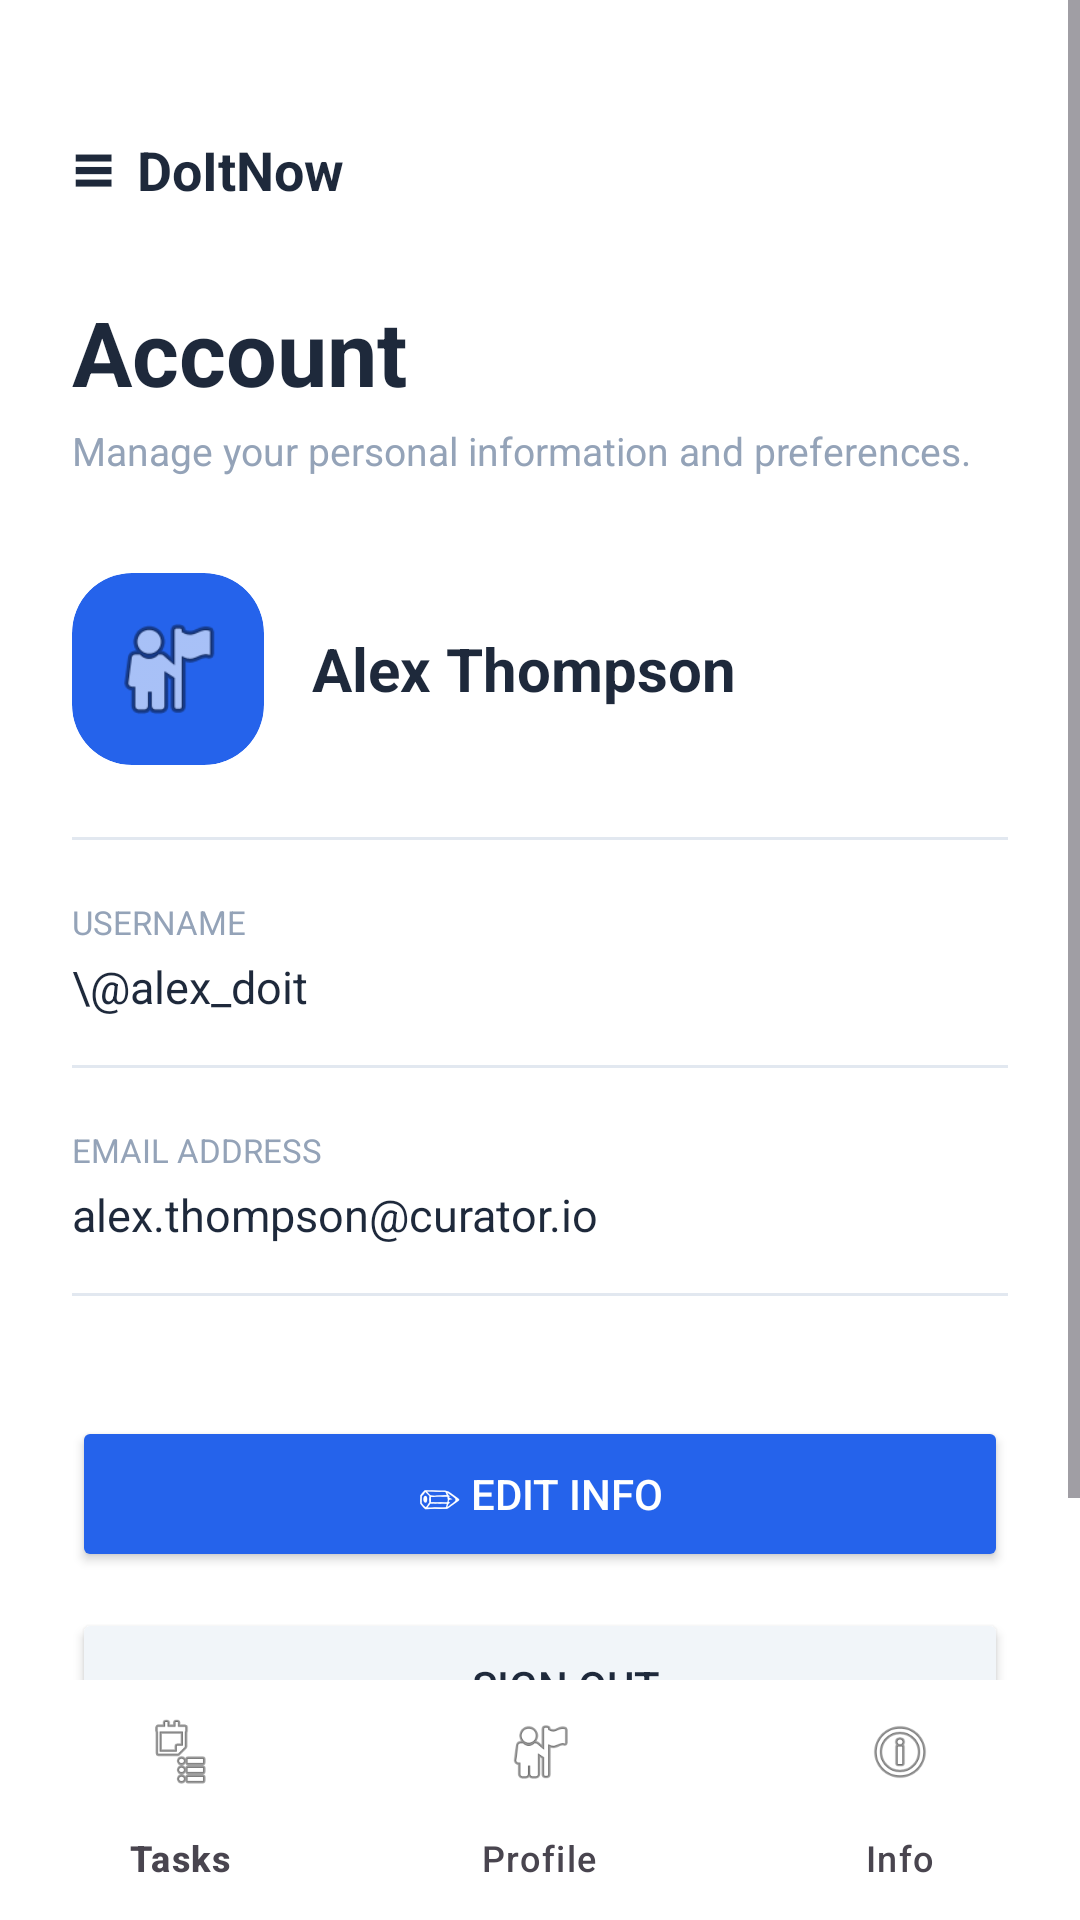

Layout XML and referenced resources for this Android screen:
<!-- AndroidManifest.xml: application theme Theme.DoItNow -->
<!-- res/layout/activity_account.xml -->
<?xml version="1.0" encoding="utf-8"?>
<androidx.drawerlayout.widget.DrawerLayout xmlns:android="http://schemas.android.com/apk/res/android"
    xmlns:app="http://schemas.android.com/apk/res-auto"
    android:id="@+id/drawerLayout"
    android:layout_width="match_parent"
    android:layout_height="match_parent"
    android:background="@color/white">

    <RelativeLayout
        android:layout_width="match_parent"
        android:layout_height="match_parent">

        <ScrollView
            android:layout_width="match_parent"
            android:layout_height="match_parent"
            android:layout_above="@id/bottomNav">

            <LinearLayout
                android:layout_width="match_parent"
                android:layout_height="wrap_content"
                android:orientation="vertical"
                android:padding="24dp">

                
                <LinearLayout
                    android:layout_width="wrap_content"
                    android:layout_height="wrap_content"
                    android:orientation="horizontal"
                    android:gravity="center_vertical"
                    android:layout_marginTop="16dp"
                    android:clickable="true"
                    android:focusable="true"
                    android:id="@+id/btnMenu">
                    <TextView
                        android:text="≡"
                        android:textSize="24sp"
                        android:textStyle="bold"
                        android:textColor="@color/text_dark"
                        android:layout_width="wrap_content"
                        android:layout_height="wrap_content"/>
                    <TextView
                        android:text="DoItNow"
                        android:textSize="18sp"
                        android:textStyle="bold"
                        android:textColor="@color/text_dark"
                        android:layout_width="wrap_content"
                        android:layout_height="wrap_content"
                        android:layout_marginStart="8dp"/>
                </LinearLayout>

                
                <TextView
                    android:text="Account"
                    android:textSize="30sp"
                    android:textStyle="bold"
                    android:textColor="@color/text_dark"
                    android:layout_width="wrap_content"
                    android:layout_height="wrap_content"
                    android:layout_marginTop="24dp"/>

                <TextView
                    android:text="Manage your personal information and preferences."
                    android:textSize="13sp"
                    android:textColor="@color/text_gray"
                    android:layout_width="wrap_content"
                    android:layout_height="wrap_content"
                    android:layout_marginTop="4dp"/>

                
                <LinearLayout
                    android:layout_width="match_parent"
                    android:layout_height="wrap_content"
                    android:orientation="horizontal"
                    android:gravity="center_vertical"
                    android:layout_marginTop="32dp">

                    <ImageView
                        android:id="@+id/ivAvatar"
                        android:layout_width="64dp"
                        android:layout_height="64dp"
                        android:background="@drawable/bg_blue_rounded"
                        android:src="@android:drawable/ic_menu_myplaces"
                        android:scaleType="centerCrop"
                        android:clipToOutline="true"
                        android:padding="12dp"/>

                    <TextView
                        android:id="@+id/tvName"
                        android:text="Alex Thompson"
                        android:textSize="20sp"
                        android:textStyle="bold"
                        android:textColor="@color/text_dark"
                        android:layout_marginStart="16dp"
                        android:layout_width="wrap_content"
                        android:layout_height="wrap_content"/>
                </LinearLayout>

                
                <View
                    android:layout_width="match_parent"
                    android:layout_height="1dp"
                    android:background="@color/divider"
                    android:layout_marginTop="24dp"/>

                
                <TextView
                    android:text="USERNAME"
                    android:textSize="11sp"
                    android:textColor="@color/text_gray"
                    android:layout_width="wrap_content"
                    android:layout_height="wrap_content"
                    android:layout_marginTop="20dp"/>

                <TextView
                    android:id="@+id/tvUsername"
                    android:text="\@alex_doit"
                    android:textSize="15sp"
                    android:textColor="@color/text_dark"
                    android:layout_width="wrap_content"
                    android:layout_height="wrap_content"
                    android:layout_marginTop="4dp"/>

                
                <View
                    android:layout_width="match_parent"
                    android:layout_height="1dp"
                    android:background="@color/divider"
                    android:layout_marginTop="16dp"/>

                
                <TextView
                    android:text="EMAIL ADDRESS"
                    android:textSize="11sp"
                    android:textColor="@color/text_gray"
                    android:layout_width="wrap_content"
                    android:layout_height="wrap_content"
                    android:layout_marginTop="20dp"/>

                <TextView
                    android:id="@+id/tvEmail"
                    android:text="alex.thompson@curator.io"
                    android:textSize="15sp"
                    android:textColor="@color/text_dark"
                    android:layout_width="wrap_content"
                    android:layout_height="wrap_content"
                    android:layout_marginTop="4dp"/>

                
                <View
                    android:layout_width="match_parent"
                    android:layout_height="1dp"
                    android:background="@color/divider"
                    android:layout_marginTop="16dp"/>

                
                <Button
                    android:id="@+id/btnEditInfo"
                    android:text="✏ Edit Info"
                    android:layout_width="match_parent"
                    android:layout_height="52dp"
                    android:backgroundTint="@color/primary_blue"
                    android:textColor="@color/white"
                    android:layout_marginTop="40dp"
                    android:layout_marginBottom="12dp"/>

                
                <Button
                    android:id="@+id/btnSignOut"
                    android:text="↪ Sign Out"
                    android:layout_width="match_parent"
                    android:layout_height="52dp"
                    android:backgroundTint="@color/light_bg"
                    android:textColor="@color/text_dark"
                    android:layout_marginBottom="16dp"/>
            </LinearLayout>
        </ScrollView>

        
        <com.google.android.material.bottomnavigation.BottomNavigationView
            android:id="@+id/bottomNav"
            android:layout_width="match_parent"
            android:layout_height="wrap_content"
            android:layout_alignParentBottom="true"
            android:background="@color/white"
            app:itemIconTint="@color/nav_item_color"
            app:itemTextColor="@color/nav_item_color"
            app:menu="@menu/bottom_nav_menu"/>

    </RelativeLayout>

    
    <com.google.android.material.navigation.NavigationView
        android:id="@+id/navSideBar"
        android:layout_width="wrap_content"
        android:layout_height="match_parent"
        android:layout_gravity="start"
        android:background="@color/white"
        app:itemIconTint="@color/nav_item_color"
        app:itemTextColor="@color/nav_item_color"
        app:menu="@menu/bottom_nav_menu" />

</androidx.drawerlayout.widget.DrawerLayout>
<!-- resources referenced by this layout -->
<resources>
  <color name="divider">#E2E8F0</color>
  <color name="light_bg">#F1F5F9</color>
  <color name="primary_blue">#2563EB</color>
  <color name="text_dark">#1E293B</color>
  <color name="text_gray">#94A3B8</color>
  <color name="white">#FFFFFF</color>
  <!-- drawable bg_blue_rounded (drawable) -->
  <?xml version="1.0" encoding="utf-8"?>
  <shape xmlns:android="http://schemas.android.com/apk/res/android">
      <solid android:color="#2563EB"/>
      <corners android:radius="20dp"/>
  </shape>
  <style name="Theme.DoItNow" parent="Base.Theme.DoItNow" />
  <style name="Base.Theme.DoItNow" parent="Theme.Material3.Light.NoActionBar">
          
          <item name="colorPrimary">@color/primary_blue</item>
          <item name="android:textColor">@color/text_dark</item>
          <item name="android:textColorHint">#64748B</item> 
          <item name="android:editTextColor">@color/text_dark</item>
      </style>
</resources>
